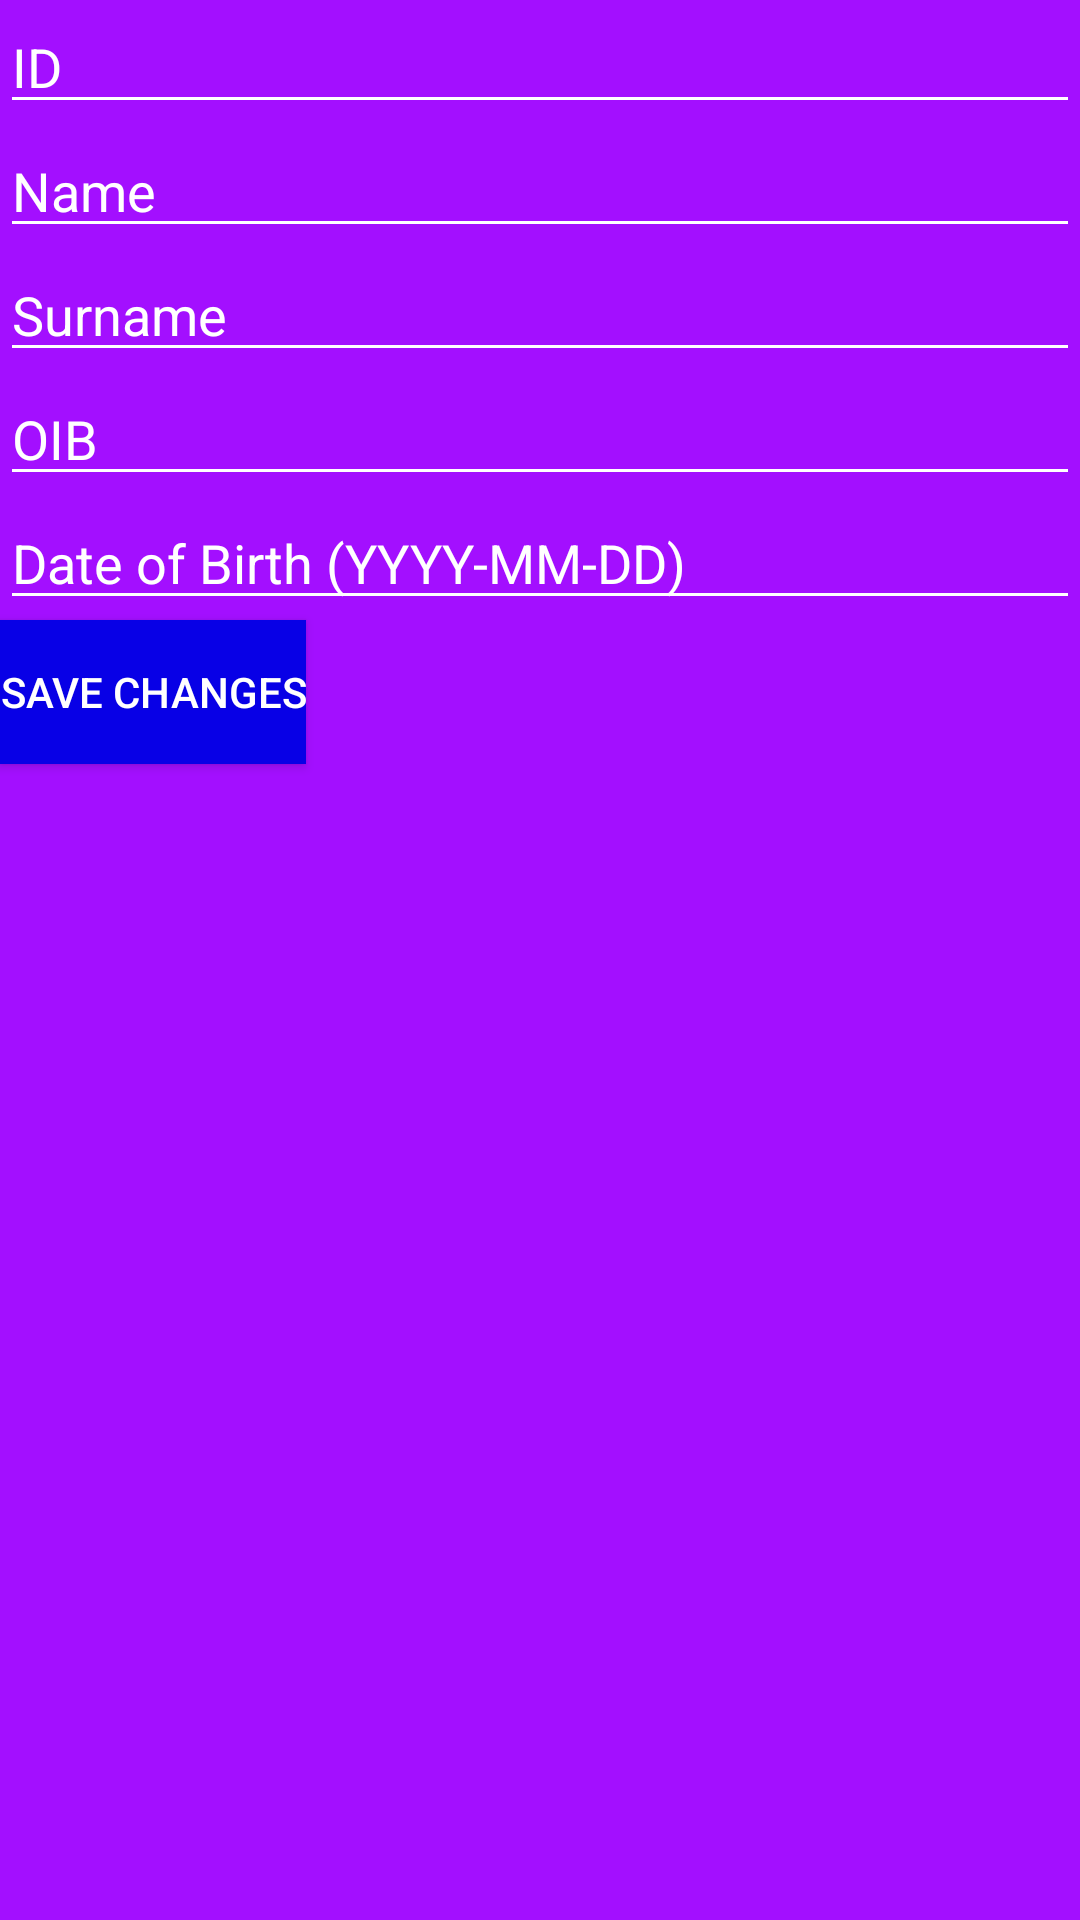

Reconstruct the res/layout file that produces this screen, plus the resources it refers to.
<!-- AndroidManifest.xml: application theme Theme.PMUProject -->
<!-- res/layout/activity_profile_edit.xml -->
<RelativeLayout xmlns:android="http://schemas.android.com/apk/res/android"
    android:layout_width="match_parent"
    android:layout_height="match_parent"
    android:background="@color/main">

    <EditText
        android:id="@+id/etId"
        android:layout_width="match_parent"
        android:layout_height="wrap_content"
        android:hint="ID"
        android:textColorHint="@color/white"
        android:textColor="@color/white"
        android:backgroundTint="@color/white"/>

    <EditText
        android:id="@+id/etName"
        android:layout_width="match_parent"
        android:layout_height="wrap_content"
        android:layout_below="@id/etId"
        android:hint="Name"
        android:textColorHint="@color/white"
        android:textColor="@color/white"
        android:backgroundTint="@color/white"/>

    <EditText
        android:id="@+id/etSurname"
        android:layout_width="match_parent"
        android:layout_height="wrap_content"
        android:layout_below="@id/etName"
        android:hint="Surname"
        android:textColorHint="@color/white"
        android:textColor="@color/white"
        android:backgroundTint="@color/white"/>

    <EditText
        android:id="@+id/etOib"
        android:layout_width="match_parent"
        android:layout_height="wrap_content"
        android:layout_below="@id/etSurname"
        android:hint="OIB"
        android:textColorHint="@color/white"
        android:textColor="@color/white"
        android:backgroundTint="@color/white"/>

    <EditText
        android:id="@+id/etDateOfBirth"
        android:layout_width="match_parent"
        android:layout_height="wrap_content"
        android:layout_below="@id/etOib"
        android:hint="Date of Birth (YYYY-MM-DD)"
        android:textColorHint="@color/white"
        android:textColor="@color/white"
        android:backgroundTint="@color/white"/>

    <Button
        android:id="@+id/btnSaveChanges"
        android:layout_width="wrap_content"
        android:layout_height="wrap_content"
        android:layout_below="@id/etDateOfBirth"
        android:text="Save Changes"
        android:background="@color/accent"
        android:textColor="@color/white"/>

</RelativeLayout>
<!-- resources referenced by this layout -->
<resources>
  <color name="accent">#0800E6</color>
  <color name="main">#A30FFF</color>
  <color name="white">#FFFFFFFF</color>
  <style name="Theme.PMUProject" parent="Base.Theme.PMUProject" />
  <style name="Base.Theme.PMUProject" parent="Theme.Material3.DayNight.NoActionBar">
          
          
      </style>
</resources>
